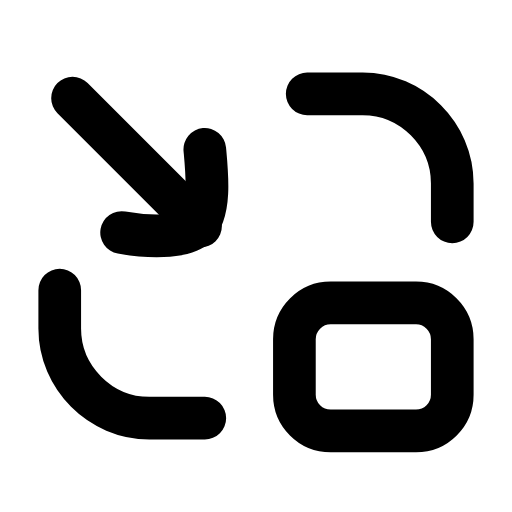
t = 0.00 s
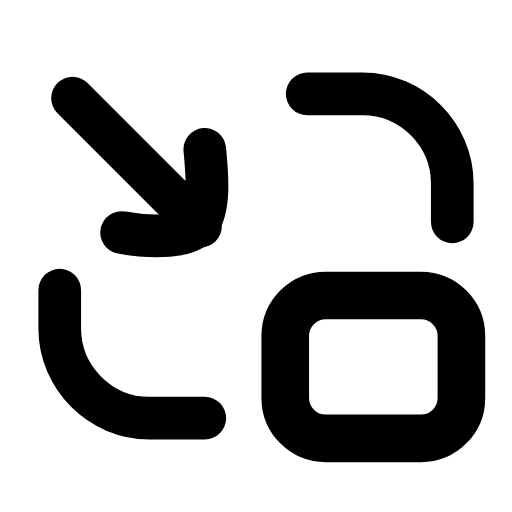
t = 0.25 s
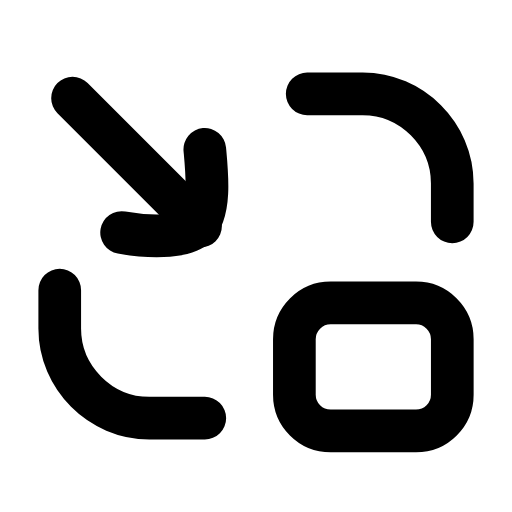
t = 0.50 s
t = 0.73 s: frame unchanged from t = 0.00 s, image omitted
t = 0.99 s: frame unchanged from t = 0.00 s, image omitted
t = 1.25 s: frame unchanged from t = 0.00 s, image omitted

The animated SVG that drew these frames (rendered in a browser with its animation timeline set to each time). Animation: 1 SMIL element (animateTransform=1); one cycle of 1.50 s, repeats indefinitely.

<svg xmlns="http://www.w3.org/2000/svg" width="24" height="24" viewBox="0 0 24 24" fill="none"><path stroke="currentColor" stroke-width="2" stroke-linecap="round" stroke-linejoin="round" fill="none" d="M9.6 19.6L7 19.6C4.7 19.6 2.8 17.7 2.8 15.4L2.8 13.6"></path><path stroke="currentColor" stroke-width="2" stroke-linecap="round" stroke-linejoin="round" fill="none" d="M14.4 4.4L17 4.4C19.3 4.4 21.2 6.3 21.2 8.6L21.2 10.4"></path><line stroke="currentColor" stroke-width="2" stroke-linecap="round" stroke-linejoin="round" fill="none" x1="3.4" y1="4.6" x2="9.4" y2="10.6"></line><path stroke="currentColor" stroke-width="2" stroke-linecap="round" stroke-linejoin="round" fill="none" d="M9.6 7C9.7 8.1 9.9 9.9 9.2 10.6C8.6 11.2 6.8 11.1 5.7 10.9"></path><g transform="translate(17.5 17.2)"><g><animateTransform attributeName="transform" type="scale" values="1;1;1.14;1;1;1;1;1.14;1;1;1" keyTimes="0;0.135;0.2475;0.36;0.45;0.6;0.66;0.735;0.81;0.9;1" dur="1.5s" repeatCount="indefinite" calcMode="spline" keySplines="0.16 1 0.3 1;0.16 1 0.3 1;0.16 1 0.3 1;0.16 1 0.3 1;0.16 1 0.3 1;0.16 1 0.3 1;0.16 1 0.3 1;0.16 1 0.3 1;0.16 1 0.3 1;0.16 1 0.3 1"/><g transform="translate(-17.5 -17.2)"><g><rect stroke="currentColor" stroke-width="2" stroke-linecap="round" stroke-linejoin="round" fill="none" x="13.8" y="14.2" width="7.4" height="6" rx="1.7"></rect></g></g></g></g></svg>
